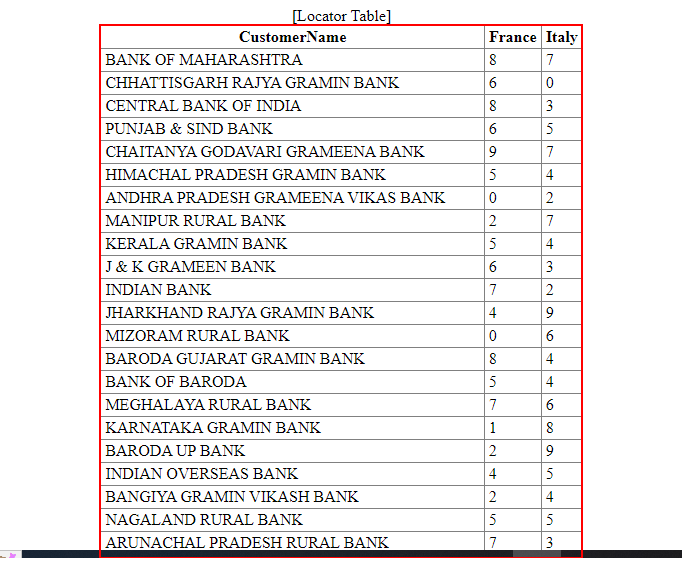
Task: Customer Locator Bot
Workflow: Main

Step 1: get-text from the table
